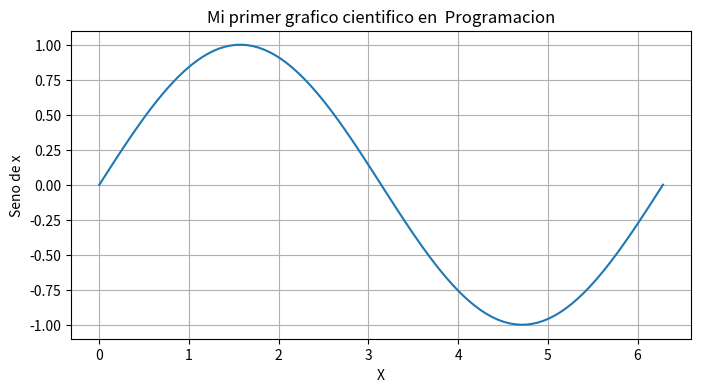

Reproduce this figure in Python.
import numpy as np
#matplotlib tiene muchos modulos. Importar uno solo
import matplotlib.pyplot as plt

#dibujar una funcion seno
#crear un ndarray de 1 dimension, 100 elementos equiespaciados
#de 0 a 2*pi

x= np.linspace(0,2*np.pi, 100)
y= np.sin(x)

#usar matplotlib
#definir el tamaño de la figura

plt.figure(figsize=(8,4))
plt.title("Mi primer grafico cientifico en  Programacion")
plt.plot(x,y)
plt.xlabel("X")
plt.ylabel("Seno de x")
plt.grid(True)
plt.show()
